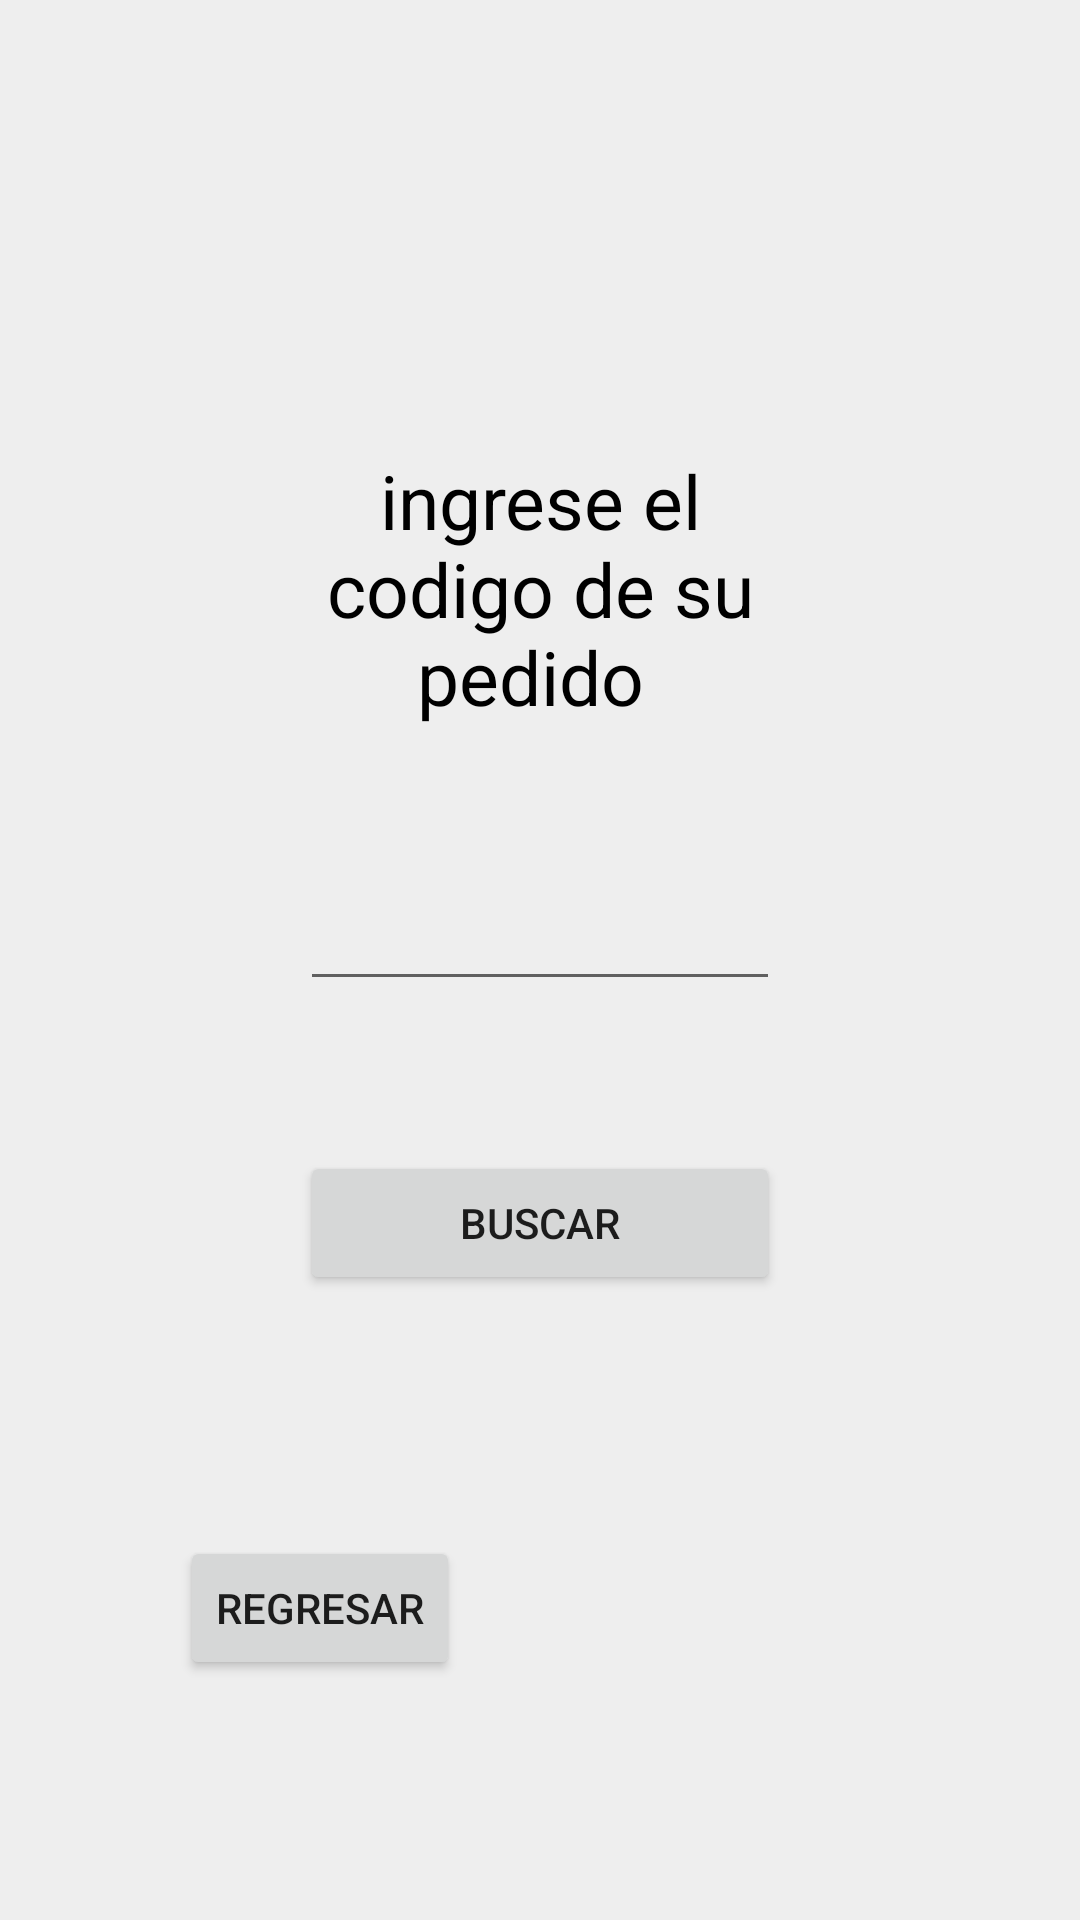

The Android layout XML behind this screen, and the referenced resources:
<!-- AndroidManifest.xml: application theme Theme.AplicacionBD -->
<!-- res/layout/activity_seguimiento.xml -->
<?xml version="1.0" encoding="utf-8"?>
<RelativeLayout
    xmlns:android="http://schemas.android.com/apk/res/android"
    xmlns:app="http://schemas.android.com/apk/res-auto"
    android:layout_width="match_parent"
    android:layout_height="match_parent"
    android:background="@color/gris">

    <EditText
        android:id="@+id/edtcodigo1"
        android:layout_width="wrap_content"
        android:layout_height="wrap_content"
        android:layout_below="@+id/textView4"
        android:layout_alignParentStart="true"
        android:layout_alignParentEnd="true"
        android:layout_marginStart="100dp"
        android:layout_marginTop="50dp"
        android:layout_marginEnd="100dp"
        android:ems="10"
        android:inputType="textPersonName"
        android:text=""
        android:textAlignment="center"/>

    <Button
        android:id="@+id/button4"
        android:layout_width="wrap_content"
        android:layout_height="wrap_content"
        android:layout_below="@+id/edtcodigo1"
        android:layout_alignParentStart="true"
        android:layout_alignParentEnd="true"
        android:layout_marginStart="100dp"
        android:layout_marginTop="50dp"
        android:layout_marginEnd="100dp"
        android:onClick="irestado"
        android:text="Buscar" />

    <TextView
        android:id="@+id/textView4"
        android:layout_width="wrap_content"
        android:layout_height="wrap_content"
        android:layout_alignParentStart="true"
        android:layout_alignParentTop="true"
        android:layout_alignParentEnd="true"
        android:layout_marginStart="100dp"
        android:layout_marginTop="150dp"
        android:layout_marginEnd="100dp"
        android:text="ingrese el codigo de su pedido "
        android:textAlignment="center"
        android:textSize="25dp"
        android:textColor="@color/black"/>

    <Button
        android:id="@+id/button6"
        android:layout_width="wrap_content"
        android:layout_height="wrap_content"
        android:layout_alignParentStart="true"
        android:layout_alignParentBottom="true"
        android:layout_marginStart="60dp"
        android:layout_marginBottom="80dp"
        android:onClick="regresarinicio"
        android:text="REGRESAR" />
</RelativeLayout>
<!-- resources referenced by this layout -->
<resources>
  <color name="black">#FF000000</color>
  <color name="gris">#EEEEEE</color>
  <style name="Theme.AplicacionBD" parent="Theme.MaterialComponents.DayNight.DarkActionBar">
          
          <item name="colorPrimary">@color/purple_500</item>
          <item name="colorPrimaryVariant">@color/purple_700</item>
          <item name="colorOnPrimary">@color/white</item>
          
          <item name="colorSecondary">@color/teal_200</item>
          <item name="colorSecondaryVariant">@color/teal_700</item>
          <item name="colorOnSecondary">@color/black</item>
          
          <item name="android:statusBarColor" tools:targetApi="l">?attr/colorPrimaryVariant</item>
          
      </style>
  <color name="purple_500">#000</color>
  <color name="purple_700">#FF3700B3</color>
  <color name="white">#FFFFFFFF</color>
  <color name="teal_200">#FF03DAC5</color>
  <color name="teal_700">#FF018786</color>
</resources>
